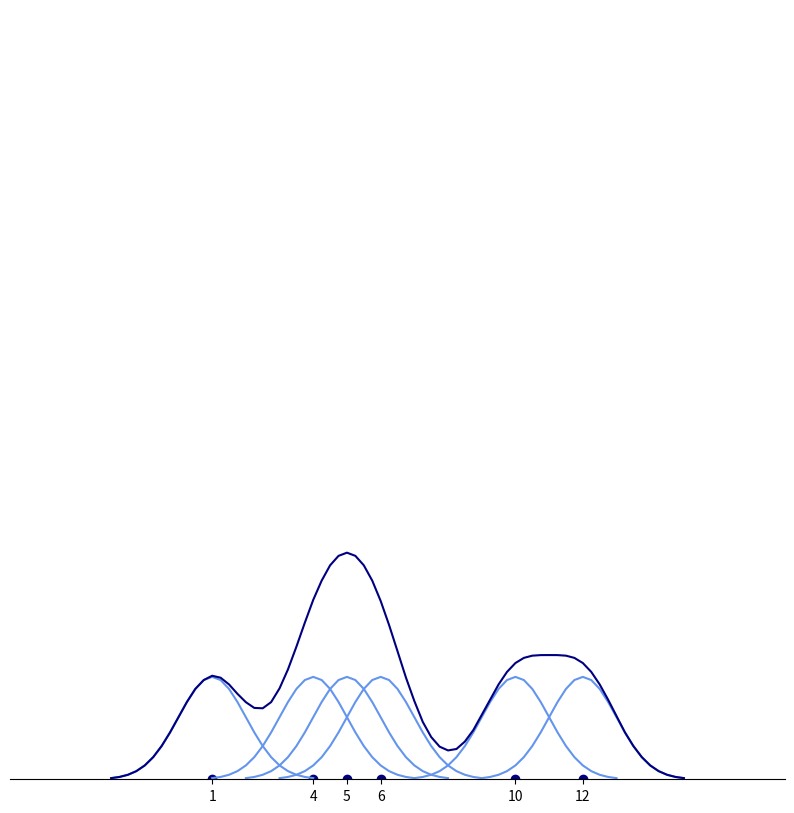

Generate this figure with matplotlib:
import numpy as np
import pandas as pd
import matplotlib.pyplot as plt
import scipy.stats as stats
from scipy.stats import norm
import math

"""
Example of how Gaussian KDE works
"""
  
fig = plt.figure(figsize=(10, 10))
ax = fig.add_subplot(111)
ax.set_xlim(-5,18)
ax.set_ylim(0,3)

x_points = [1, 4, 5, 6, 10, 12]
y = [0] * len(x_points)

plt.scatter(x_points, y, color='navy')

coords = {}
for point in x_points:
	#draw a gaussian kernel at each point
	mu = point
	variance = 1
	sigma = math.sqrt(variance)
	domain = np.linspace(mu - 3*sigma, mu + 3*sigma, 25)
	fx = stats.norm.pdf(domain, mu, sigma)
	plt.plot(domain, fx, color='cornflowerblue')
	print(len(domain))

	#for summing the gaussian kernels
	# dict key = x, dict value = summed y's
	for i in range(len(domain)):
		x = domain[i]
		y = fx[i]
		if x in coords.keys():
			# add to current sum
			coords[x] = coords[x] + y
		else: # key doesn't exist yet
			coords[x] = y

#plot KDE example (sum of kernels)
gauss_df = pd.DataFrame({'gauss_x':list(coords.keys()),'gauss_fx':list(coords.values())})
plt.plot(gauss_df['gauss_x'], gauss_df['gauss_fx'], 'navy')

#plot formatting
ticks = x_points
ax.spines['top'].set_visible(False)
ax.spines['right'].set_visible(False)
ax.spines['bottom'].set_visible(True)
ax.spines['left'].set_visible(False)
ax.get_yaxis().set_ticks([])
plt.xticks(x_points, x_points)

plt.show()



